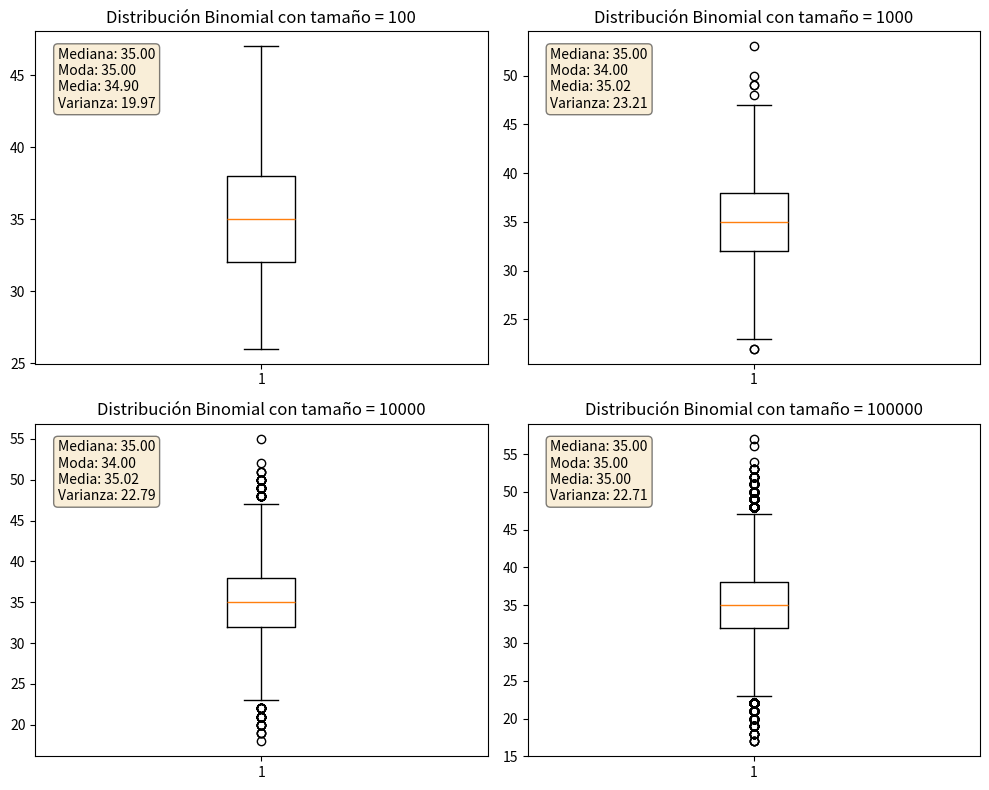
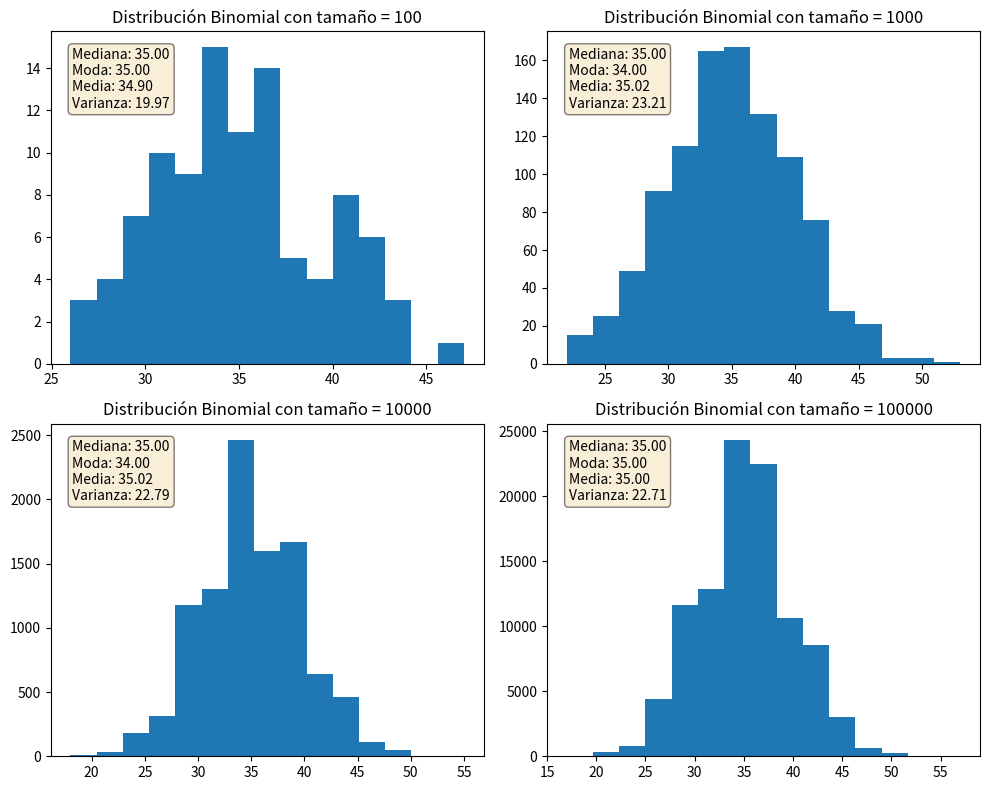
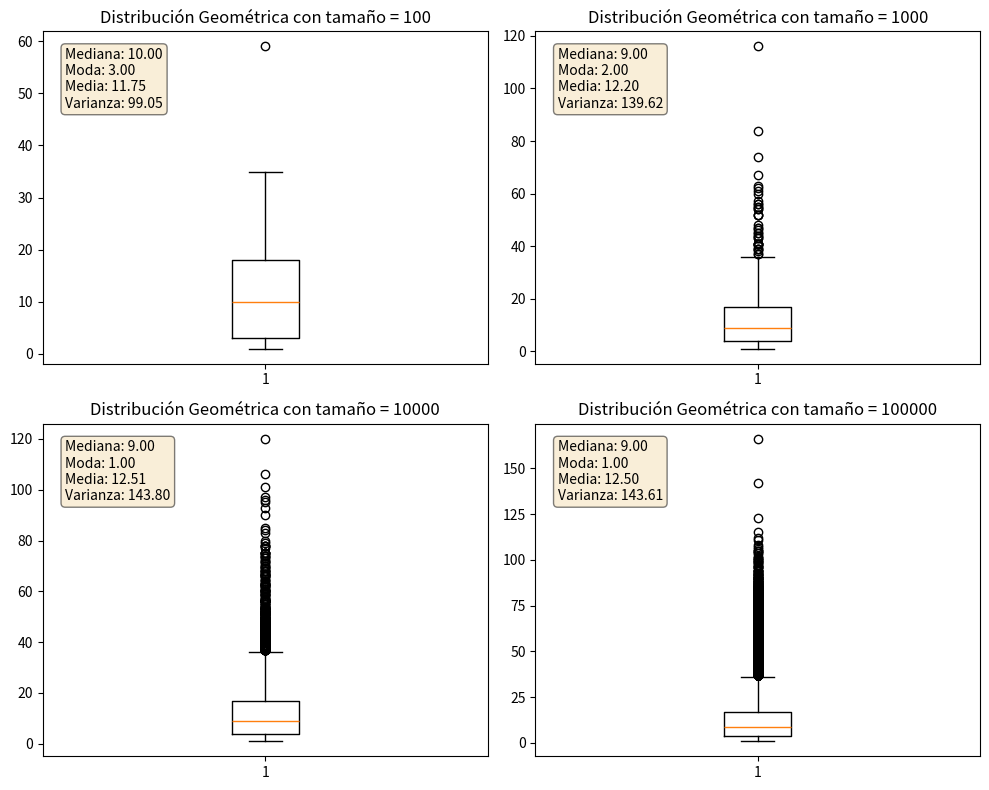
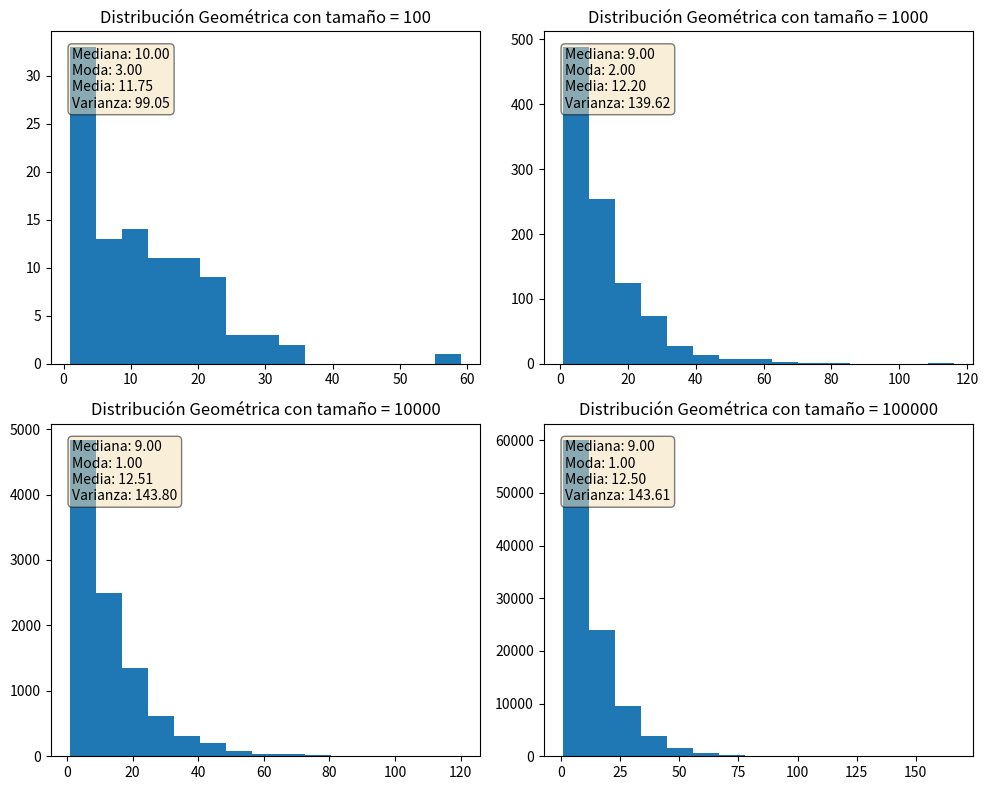
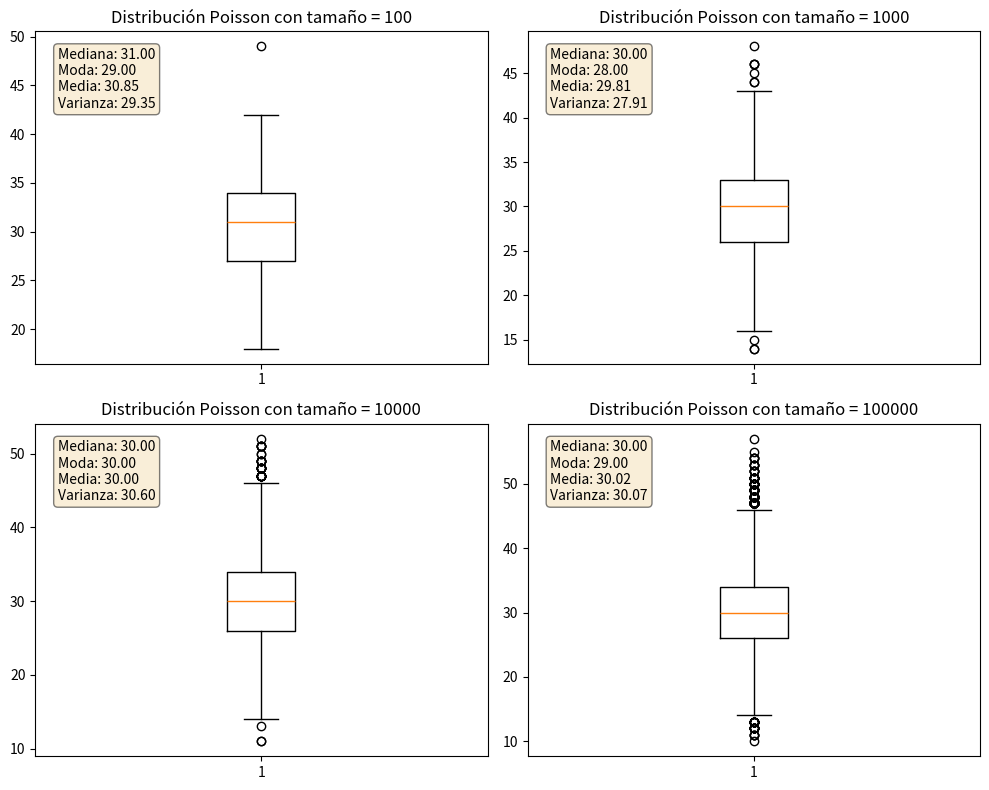
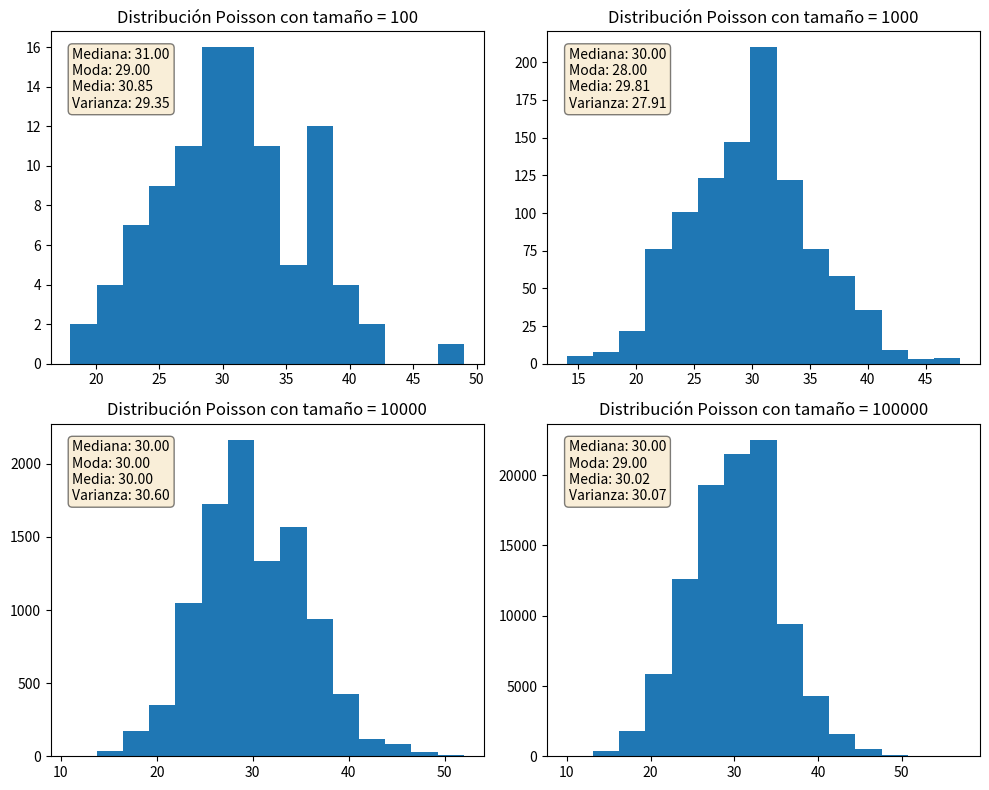

Reproduce these figures in Python, in order.
from scipy.stats import binom, geom, poisson, mode
import numpy as np
import matplotlib.pyplot as plt

sizes = [10**2, 10**3, 10**4, 10**5]

# Datos para Distribución Binomial.
n = 100
p = 0.35

# Datos para Distribución Geométrica.
pgeom = 0.08

# Datos para Distribución de Poisson.
L = 30


# Genera muestras aleatorias con distribución binomial.
def generate_random_samples_binom():
    samples = {}
    for size in sizes:
        samples[size] = binom.rvs(n, p, size=size)
    return samples


# Genera muestras aleatorias con distribución geométrica.
def generate_random_samples_geom():
    samples = {}
    for size in sizes:
        samples[size] = geom.rvs(pgeom, size=size)
    return samples


# Genera muestras aleatorias con distribución de Poisson.
def generate_random_samples_poisson():
    samples = {}
    for size in sizes:
        samples[size] = poisson.rvs(L, size=size)
    return samples


# Calcula estadísticas descriptivas para los datos proporcionados.
def calculate_statistics(data):
    median = np.median(data)
    mode_value = mode(data)[0]
    mean = np.mean(data)
    variance = np.var(data)
    return median, mode_value, mean, variance


# Añade un cuadro de texto con estadísticas a un gráfico.
def add_statistics_text(ax, statistics):
    median, mode_value, mean, variance = statistics
    text_str = '\n'.join((
        f'Mediana: {median:.2f}',
        f'Moda: {mode_value:.2f}',
        f'Media: {mean:.2f}',
        f'Varianza: {variance:.2f}'))
    props = dict(boxstyle='round', facecolor='wheat', alpha=0.5)
    ax.text(0.05, 0.95, text_str, transform=ax.transAxes, fontsize=10,
            verticalalignment='top', bbox=props)


# Genera un diagrama de cajas a partir de las muestras obtenidas.
def generate_box_diagram(samples, distribution_type):
    fig, axes = plt.subplots(2, 2, figsize=(10, 8))
    axes = axes.flatten()

    for i, size in enumerate(sizes):
        ax = axes[i]
        ax.boxplot(samples[size])
        ax.set_title(f'Distribución {distribution_type} con tamaño = {size}')
        statistics = calculate_statistics(samples[size])
        add_statistics_text(ax, statistics)

    plt.tight_layout()
    plt.show()


# Genera un histograma a partir de las muestras obtenidas.
def generate_histogram(samples, distribution_type):
    fig, axes = plt.subplots(2, 2, figsize=(10, 8))
    axes = axes.flatten()

    for i, size in enumerate(sizes):
        ax = axes[i]
        ax.hist(samples[size], bins=15)
        ax.set_title(f'Distribución {distribution_type} con tamaño = {size}')
        statistics = calculate_statistics(samples[size])
        add_statistics_text(ax, statistics)

    plt.tight_layout()
    plt.show()


def main():
    # Ejercicio 1
    samples_binom = generate_random_samples_binom()
    generate_box_diagram(samples_binom, 'Binomial')
    generate_histogram(samples_binom, 'Binomial')
    
    # Ejercicio 2
    samples_geom = generate_random_samples_geom()
    generate_box_diagram(samples_geom, 'Geométrica')
    generate_histogram(samples_geom, 'Geométrica')
    
    # Ejercicio 3
    samples_poisson = generate_random_samples_poisson()
    generate_box_diagram(samples_poisson, 'Poisson')
    generate_histogram(samples_poisson, 'Poisson')


if __name__ == "__main__":
    main()
